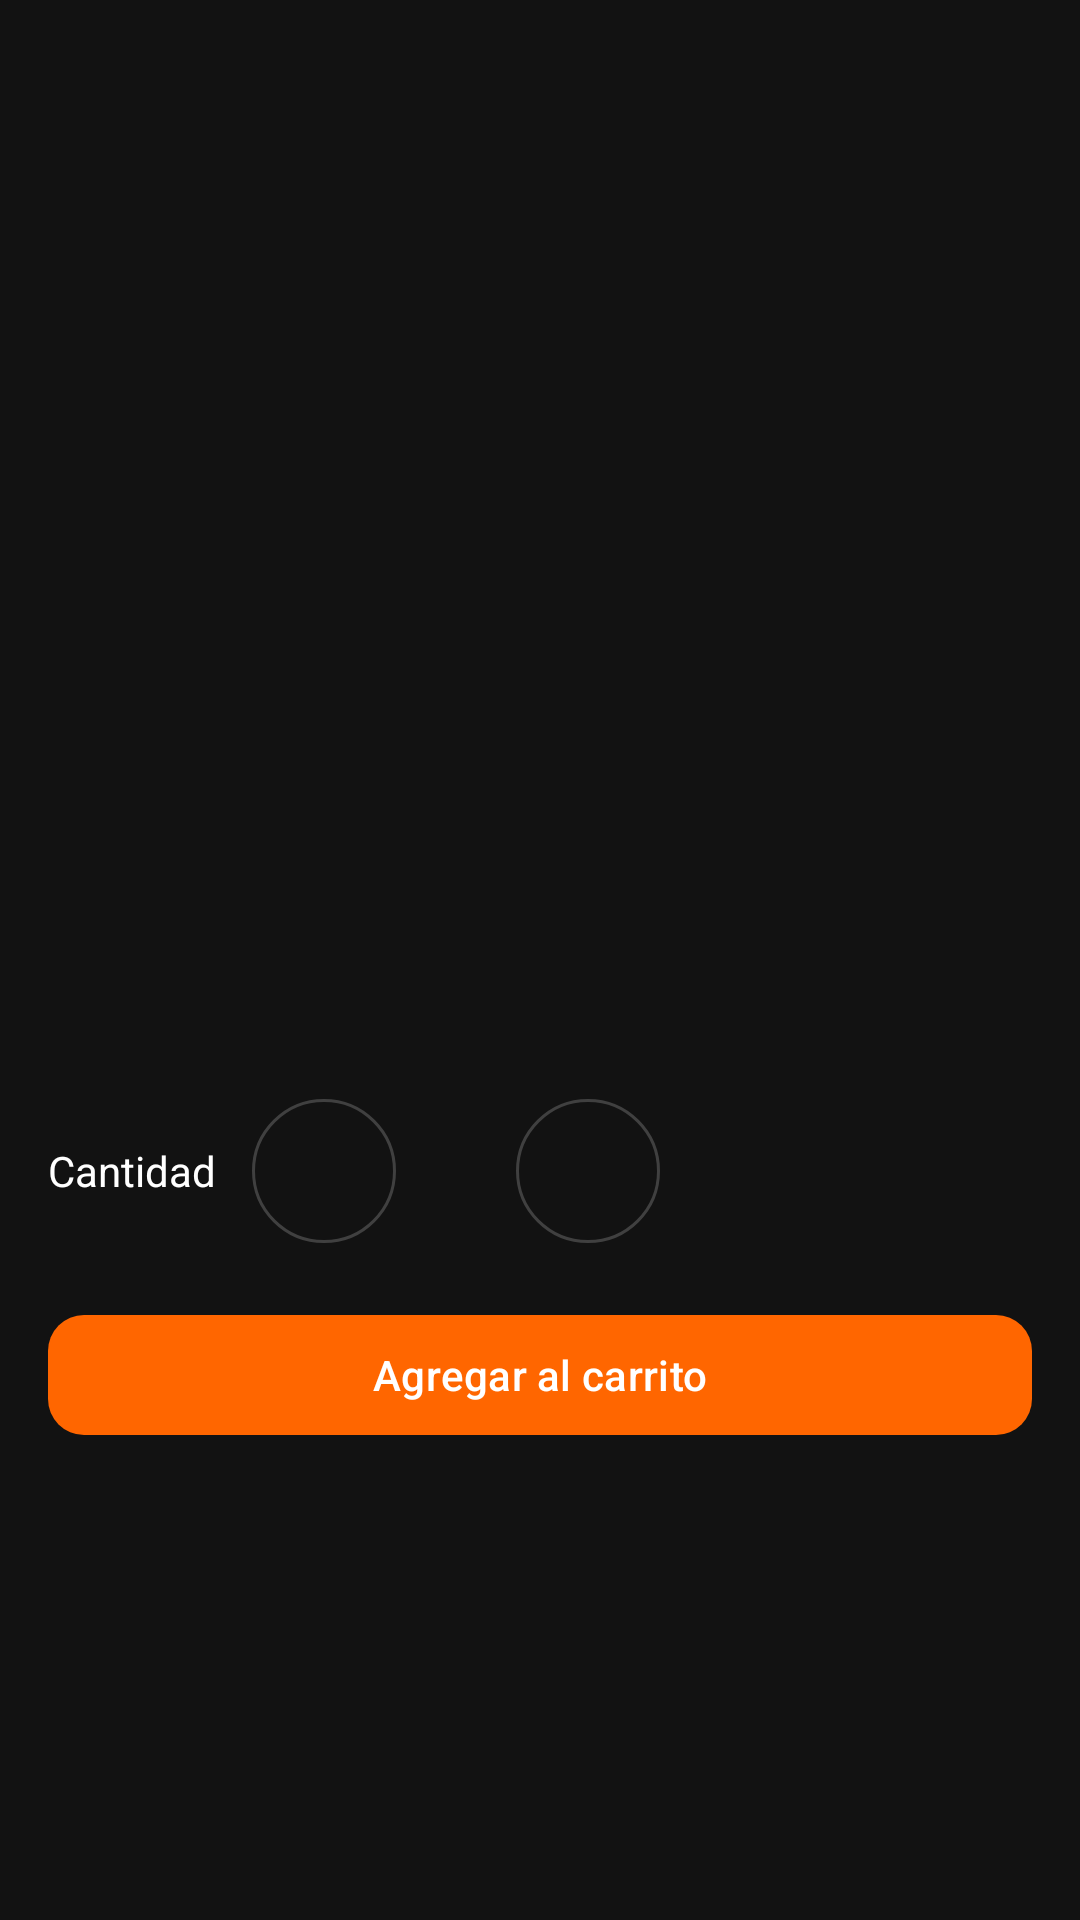

This screen was rendered from an Android layout file. Write that file and the resources it references.
<!-- AndroidManifest.xml: application theme Theme.CollectorWheels -->
<!-- res/layout/fragment_buyer_product_detail.xml -->
<?xml version="1.0" encoding="utf-8"?>
<androidx.core.widget.NestedScrollView xmlns:android="http://schemas.android.com/apk/res/android"
    xmlns:app="http://schemas.android.com/apk/res-auto"
    xmlns:tools="http://schemas.android.com/tools"
    android:layout_width="match_parent"
    android:layout_height="match_parent"
    android:fillViewport="true"
    android:padding="16dp">

    <LinearLayout
        android:layout_width="match_parent"
        android:layout_height="wrap_content"
        android:orientation="vertical">

        <androidx.viewpager2.widget.ViewPager2
            android:id="@+id/detail_images"
            android:layout_width="match_parent"
            android:layout_height="200dp" />

        <TextView
            android:id="@+id/detail_title"
            android:layout_width="match_parent"
            android:layout_height="wrap_content"
            android:layout_marginTop="12dp"
            android:textColor="@color/on_surface"
            android:textSize="22sp"
            android:textStyle="bold"
            tools:text="Nissan Skyline GT-R" />

        <LinearLayout
            android:layout_width="match_parent"
            android:layout_height="wrap_content"
            android:layout_marginTop="8dp"
            android:gravity="center_vertical"
            android:orientation="horizontal">

            <TextView
                android:id="@+id/detail_price"
                android:layout_width="wrap_content"
                android:layout_height="wrap_content"
                android:textColor="@color/brand_yellow"
                android:textSize="20sp"
                tools:text="$ 89.900" />

            <TextView
                android:id="@+id/detail_premium"
                android:layout_width="wrap_content"
                android:layout_height="wrap_content"
                android:layout_marginStart="12dp"
                android:background="@color/brand_orange"
                android:paddingHorizontal="8dp"
                android:paddingVertical="2dp"
                android:text="@string/premium_tag"
                android:textColor="@color/white"
                android:visibility="gone"
                tools:visibility="visible" />

            <TextView
                android:id="@+id/detail_rating"
                android:layout_width="wrap_content"
                android:layout_height="wrap_content"
                android:layout_marginStart="12dp"
                android:textColor="@color/on_surface_muted"
                tools:text="★ 4.8" />
        </LinearLayout>

        <TextView
            android:id="@+id/detail_description"
            android:layout_width="match_parent"
            android:layout_height="wrap_content"
            android:layout_marginTop="12dp"
            android:textColor="@color/on_surface_muted"
            tools:text="Descripción del producto." />

        <TextView
            android:id="@+id/detail_stock"
            android:layout_width="wrap_content"
            android:layout_height="wrap_content"
            android:layout_marginTop="8dp"
            android:textColor="@color/on_surface"
            tools:text="Stock: 12" />

        <LinearLayout
            android:layout_width="match_parent"
            android:layout_height="wrap_content"
            android:layout_marginTop="16dp"
            android:gravity="center_vertical"
            android:orientation="horizontal">

            <TextView
                android:layout_width="wrap_content"
                android:layout_height="wrap_content"
                android:text="@string/quantity"
                android:textColor="@color/on_surface" />

            <com.google.android.material.button.MaterialButton
                android:id="@+id/detail_qty_minus"
                style="@style/Widget.Material3.Button.OutlinedButton"
                android:layout_width="48dp"
                android:layout_height="48dp"
                android:layout_marginStart="12dp"
                android:insetTop="0dp"
                android:insetBottom="0dp"
                android:padding="0dp"
                app:icon="@drawable/ic_remove_24"
                app:iconGravity="textStart"
                app:iconPadding="0dp" />

            <TextView
                android:id="@+id/detail_qty_value"
                android:layout_width="40dp"
                android:layout_height="wrap_content"
                android:textAlignment="center"
                android:textColor="@color/on_surface"
                tools:text="1" />

            <com.google.android.material.button.MaterialButton
                android:id="@+id/detail_qty_plus"
                style="@style/Widget.Material3.Button.OutlinedButton"
                android:layout_width="48dp"
                android:layout_height="48dp"
                android:insetTop="0dp"
                android:insetBottom="0dp"
                android:padding="0dp"
                app:icon="@drawable/ic_add_24"
                app:iconGravity="textStart"
                app:iconPadding="0dp" />
        </LinearLayout>

        <com.google.android.material.button.MaterialButton
            android:id="@+id/detail_add_cart"
            android:layout_width="match_parent"
            android:layout_height="wrap_content"
            android:layout_marginTop="20dp"
            android:text="@string/add_to_cart"
            app:cornerRadius="12dp" />
    </LinearLayout>
</androidx.core.widget.NestedScrollView>
<!-- resources referenced by this layout -->
<resources>
  <color name="brand_orange">#FFFF6600</color>
  <color name="brand_yellow">#FFFFC107</color>
  <color name="on_surface">#FFFFFFFF</color>
  <color name="on_surface_muted">#FFB3B3B3</color>
  <color name="white">#FFFFFFFF</color>
  <string name="add_to_cart">Agregar al carrito</string>
  <string name="premium_tag">PREMIUM</string>
  <string name="quantity">Cantidad</string>
  <style name="Theme.CollectorWheels" parent="Base.Theme.CollectorWheels" />
  <style name="Base.Theme.CollectorWheels" parent="Theme.Material3.Dark.NoActionBar">
          <item name="colorPrimary">@color/brand_orange</item>
          <item name="colorOnPrimary">@color/white</item>
          <item name="colorPrimaryContainer">@color/surface_variant</item>
          <item name="colorOnPrimaryContainer">@color/on_surface</item>
          <item name="colorSecondary">@color/brand_yellow</item>
          <item name="colorOnSecondary">@color/black</item>
          <item name="android:colorBackground">@color/background</item>
          <item name="colorSurface">@color/surface</item>
          <item name="colorOnSurface">@color/on_surface</item>
          <item name="colorOutline">@color/outline</item>
          <item name="android:statusBarColor">@color/background</item>
          <item name="android:navigationBarColor">@color/background</item>
          <item name="android:windowLightStatusBar" tools:targetApi="m">false</item>
      </style>
  <color name="surface_variant">#FF2C2C2C</color>
  <color name="black">#FF000000</color>
  <color name="background">#FF121212</color>
  <color name="surface">#FF1E1E1E</color>
  <color name="outline">#FF404040</color>
</resources>
